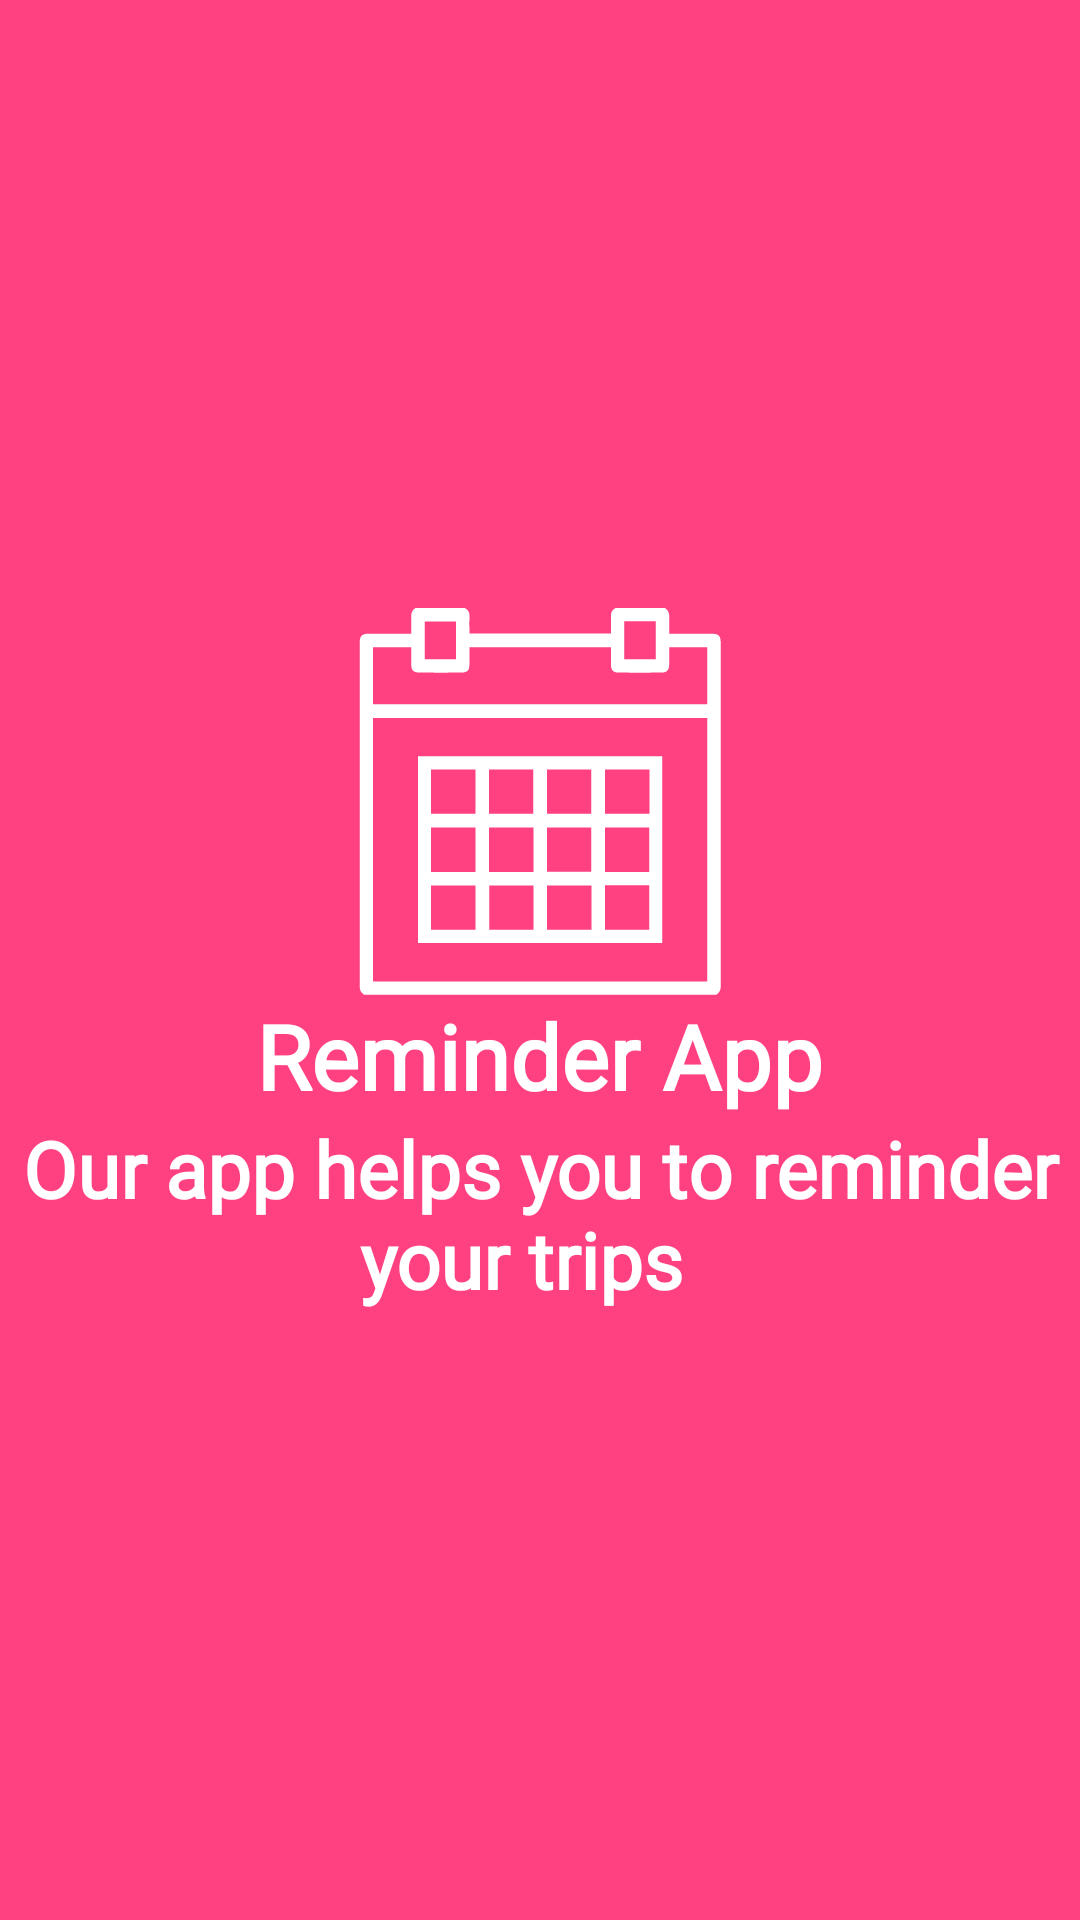

Here is an Android app screen rendered from its layout file. Give the layout XML and the strings, colors and styles it references.
<!-- AndroidManifest.xml: application theme AppTheme -->
<!-- res/layout/walk_through3.xml -->
<?xml version="1.0" encoding="utf-8"?>
<LinearLayout xmlns:android="http://schemas.android.com/apk/res/android"
    android:layout_width="match_parent"
    android:layout_height="match_parent"
    android:background="@color/colorAccent"
    android:orientation="vertical"
    android:gravity="center">
    <ImageView
        android:layout_width="wrap_content"
        android:layout_height="wrap_content"
        android:src="@drawable/ic_calendar"
        />
    <TextView
        android:layout_width="wrap_content"
        android:layout_height="wrap_content"
        android:text="Reminder App"
        android:textSize="30sp"
        android:textStyle="bold"
        android:fontFamily="@font/bold"
        android:textColor="@android:color/white"
        />

    <TextView
        android:layout_width="wrap_content"
        android:layout_height="wrap_content"
        android:layout_gravity="center"
        android:gravity="center"
        android:text="Our app helps you to reminder your trips  "
        android:textSize="26sp"
        android:textStyle="bold"
        android:fontFamily="@font/regular"
        android:textColor="@android:color/white"
        />

</LinearLayout>
<!-- resources referenced by this layout -->
<resources>
  <color name="colorAccent">#FF4081</color>
  <!-- drawable ic_calendar: png bitmap (drawable-mdpi, 931 bytes) -->
  <style name="AppTheme" parent="Theme.AppCompat.Light.DarkActionBar">
          
          <item name="colorPrimary">@color/colorPrimary</item>
          <item name="colorPrimaryDark">@color/colorPrimaryDark</item>
          <item name="colorAccent">@color/colorAccent</item>
      </style>
  <color name="colorPrimary">#6f73a3</color>
  <color name="colorPrimaryDark">#885c7f</color>
</resources>
